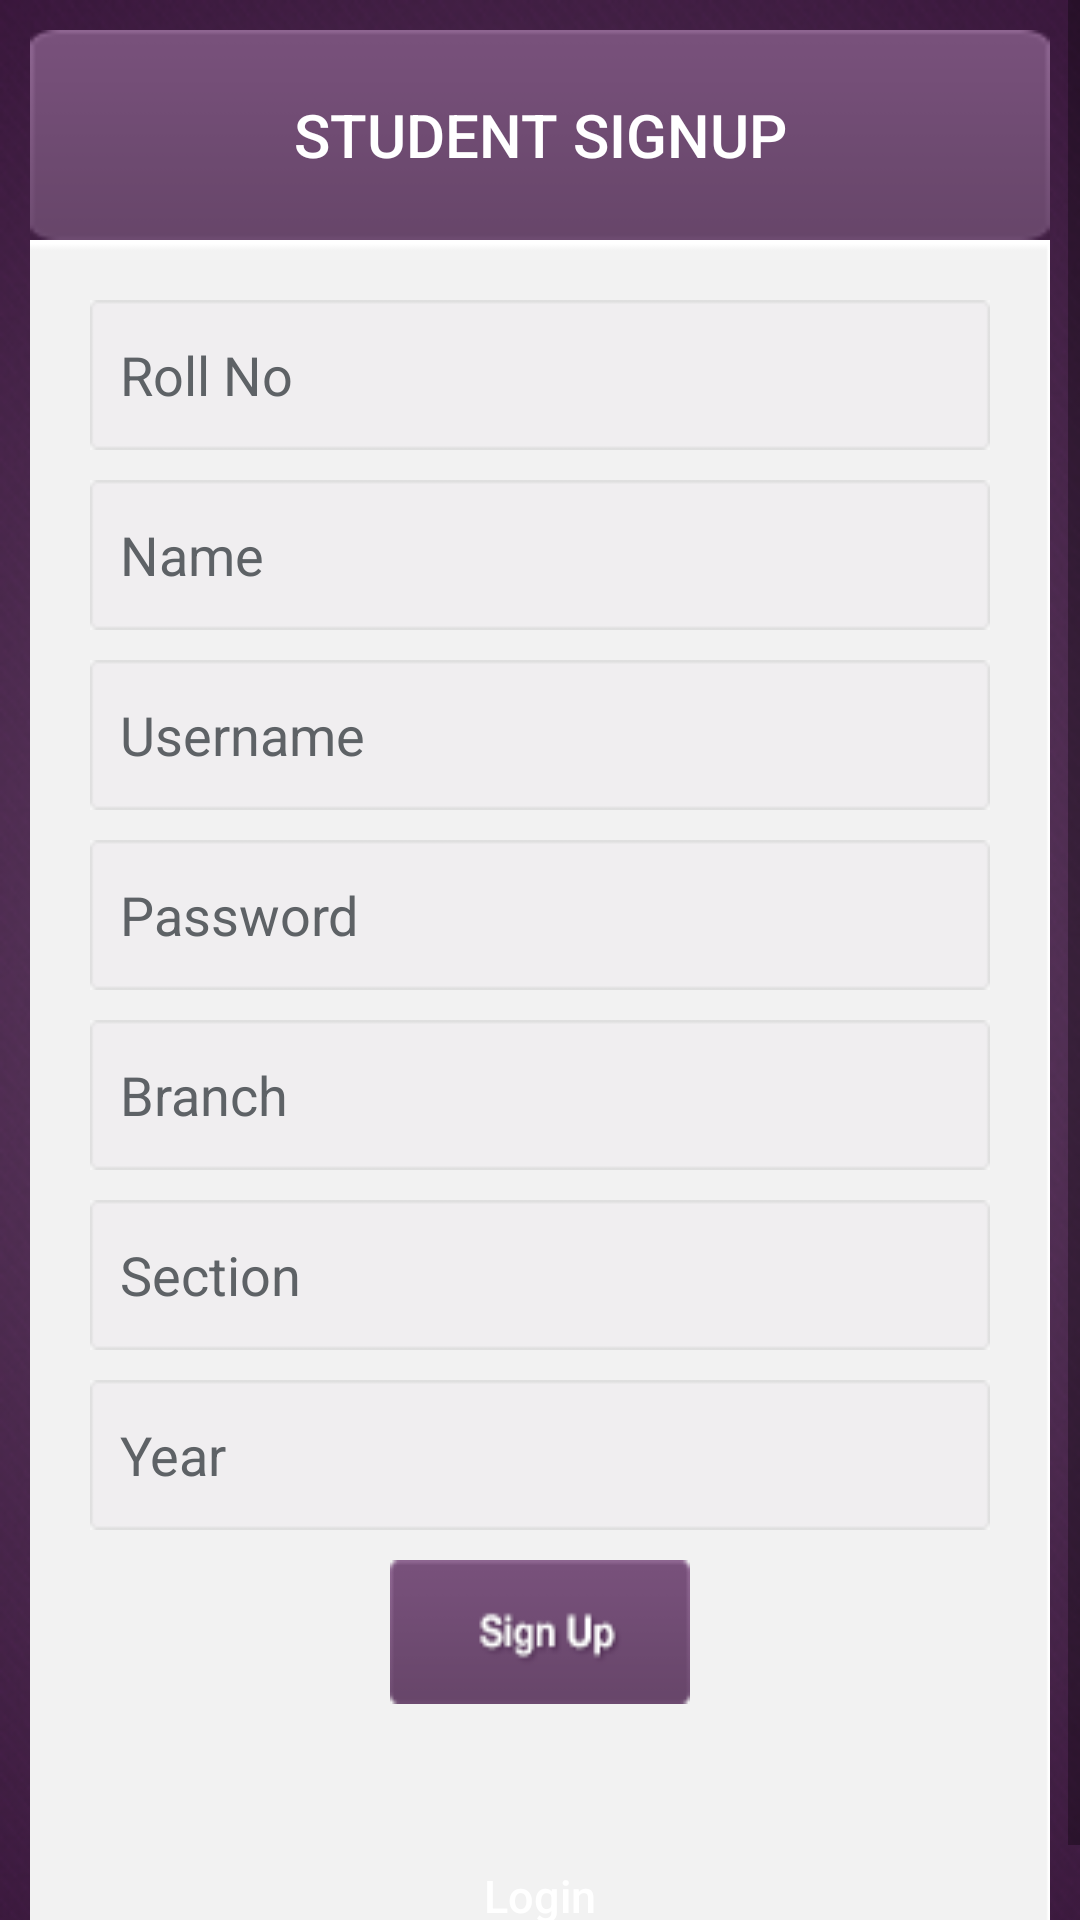

Layout XML and referenced resources for this Android screen:
<!-- AndroidManifest.xml: application theme AppTheme -->
<!-- res/layout/studentsignup.xml -->
<?xml version="1.0" encoding="utf-8"?>
    <ScrollView xmlns:android="http://schemas.android.com/apk/res/android"
    android:layout_width="fill_parent"
    android:layout_height="fill_parent"
    >
<LinearLayout
    android:layout_width="fill_parent"
    android:layout_height="fill_parent"
    android:background="@drawable/back"
    android:gravity="center"
    android:orientation="vertical"
    android:padding="10dp">
    <Button
        android:layout_width="fill_parent"
        android:layout_height="70dp"
        android:background="@drawable/nbackground"
        android:text="Student Signup"
        android:textColor="#ffffff"
        android:textSize="20sp" />
    <LinearLayout
        android:layout_width="fill_parent"
        android:layout_height="wrap_content"
        android:layout_gravity="center"
        android:orientation="vertical"
        android:paddingLeft="20dp"

        android:background="@drawable/loginbackground"
        android:paddingRight="20dp">

        <EditText
            android:id="@+id/rollno"
            android:layout_width="fill_parent"
            android:layout_height="wrap_content"
            android:layout_marginBottom="10dp"
            android:background="@drawable/emptyeditbox"
            android:hint="Roll No"
            android:inputType="textCapWords"
            android:padding="10dp"
            android:singleLine="true"
            android:layout_marginTop="20dp"
            android:textColor="@color/input_register"
            android:textColorHint="@color/input_register_hint" />

        <EditText
            android:id="@+id/name"
            android:layout_width="fill_parent"
            android:layout_height="wrap_content"
            android:layout_marginBottom="10dp"
            android:background="@drawable/emptyeditbox"
            android:hint="Name"
            android:inputType="textEmailAddress"
            android:padding="10dp"
            android:singleLine="true"
            android:textColor="@color/input_register"
            android:textColorHint="@color/input_register_hint" />


        <EditText
            android:id="@+id/username"
            android:layout_width="fill_parent"
            android:layout_height="wrap_content"
            android:layout_marginBottom="10dp"
            android:background="@drawable/emptyeditbox"
            android:hint="Username"
            android:inputType="textPassword"
            android:padding="10dp"
            android:singleLine="true"
            android:textColor="@color/input_register"
            android:textColorHint="@color/input_register_hint" />


        <EditText
            android:id="@+id/password"
            android:layout_width="fill_parent"
            android:layout_height="wrap_content"
            android:layout_marginBottom="10dp"
            android:background="@drawable/emptyeditbox"
            android:hint="Password"
            android:inputType="textPassword"
            android:padding="10dp"
            android:singleLine="true"
            android:textColor="@color/input_register"
            android:textColorHint="@color/input_register_hint" />




        <EditText
            android:id="@+id/branch"
            android:layout_width="fill_parent"
            android:layout_height="wrap_content"
            android:layout_marginBottom="10dp"
            android:background="@drawable/emptyeditbox"
            android:hint="Branch"
            android:inputType="textPassword"
            android:padding="10dp"
            android:singleLine="true"
            android:textColor="@color/input_register"
            android:textColorHint="@color/input_register_hint" />


        <EditText
            android:id="@+id/sec"
            android:layout_width="fill_parent"
            android:layout_height="wrap_content"
            android:layout_marginBottom="10dp"
            android:background="@drawable/emptyeditbox"
            android:hint="Section"
            android:inputType="textPassword"
            android:padding="10dp"
            android:singleLine="true"
            android:textColor="@color/input_register"
            android:textColorHint="@color/input_register_hint" />

        <EditText
            android:id="@+id/semis"
            android:layout_width="fill_parent"
            android:layout_height="wrap_content"
            android:layout_marginBottom="10dp"
            android:background="@drawable/emptyeditbox"
            android:hint="Year"
            android:inputType="textPassword"
            android:padding="10dp"
            android:singleLine="true"
            android:textColor="@color/input_register"
            android:textColorHint="@color/input_register_hint" />
        

        <Button
            android:id="@+id/btnRegister"
            android:layout_width="wrap_content"
            android:layout_height="wrap_content"

            android:layout_gravity="center_horizontal"
            android:background="@drawable/signup"

            android:textColor="@color/white" />

        

        <Button
            android:id="@+id/btnLinkToLoginScreen"
            android:layout_width="fill_parent"
            android:layout_height="wrap_content"
            android:layout_marginTop="40dip"
            android:background="@null"
            android:text="Login"
            android:textAllCaps="false"
            android:textColor="@color/white"
            android:textSize="15dp" />
    </LinearLayout>

</LinearLayout>
</ScrollView>
<!-- resources referenced by this layout -->
<resources>
  <color name="input_register">#888888</color>
  <color name="input_register_hint">#5e6266</color>
  <color name="white">#ffffff</color>
  <!-- drawable back: png bitmap (drawable, 182960 bytes) -->
  <!-- drawable emptyeditbox: png bitmap (drawable, 22927 bytes) -->
  <!-- drawable loginbackground: png bitmap (drawable, 23353 bytes) -->
  <!-- drawable nbackground: png bitmap (drawable, 23625 bytes) -->
  <!-- drawable signup: png bitmap (drawable, 24746 bytes) -->
  <style name="AppTheme" parent="Theme.AppCompat.Light.DarkActionBar">
          
      </style>
</resources>
